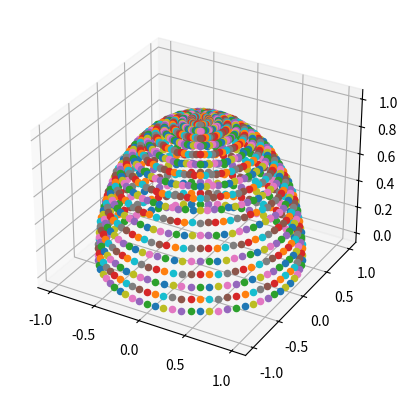

Reproduce this figure in Python.
import matplotlib.pyplot as plt
from mpl_toolkits.mplot3d import Axes3D 
import numpy as np

#Visualisation peu performente sur de nombreux points

res = 5
d = 1

def gen_test_data():
    for h in range(0, 360, res):
        for v in range(0, 90, res):
            yield (h,v,d)

def data2plot(h, v, d):
    x = d*np.cos(np.deg2rad(h))*np.cos(np.deg2rad(v))
    y = d*np.sin(np.deg2rad(h))*np.cos(np.deg2rad(v))
    z = d*np.sin(np.deg2rad(v))

    return ([x], [y], [z])


axes = [5, 5, 5]
data = np.ones(axes)

fig = plt.figure()
ax = fig.add_subplot(111, projection='3d')
plt.axis('on')

for h, v, d in gen_test_data():
    data = data2plot(h, v, d)
    ax.scatter(*data, marker="o")

plt.show()